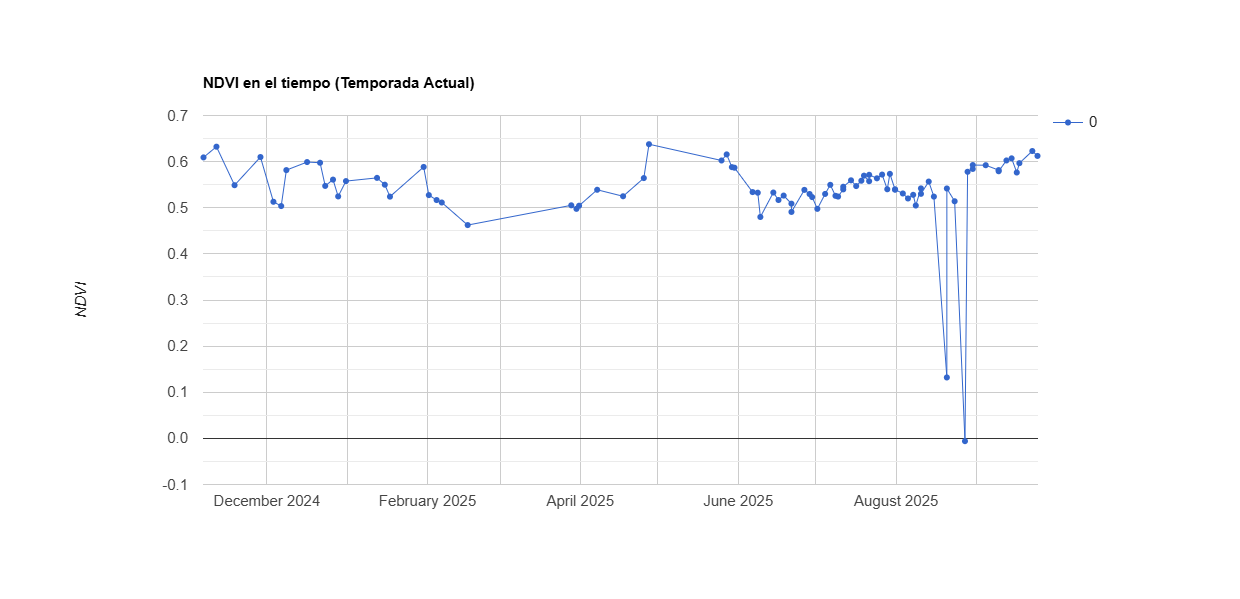

The file beside this chart, header and first rows:
system:time_start, 0
Nov 6, 2024, 0.609
Nov 11, 2024, 0.632
Nov 18, 2024, 0.549
Nov 28, 2024, 0.61
Dec 3, 2024, 0.513
Dec 6, 2024, 0.504
Dec 8, 2024, 0.582
Dec 16, 2024, 0.599
Dec 21, 2024, 0.598
Dec 23, 2024, 0.547
Dec 26, 2024, 0.561
Dec 28, 2024, 0.525
Dec 31, 2024, 0.558
Jan 12, 2025, 0.565
Jan 15, 2025, 0.55
Jan 17, 2025, 0.524
Jan 30, 2025, 0.588
Feb 1, 2025, 0.527
Feb 4, 2025, 0.517
Feb 6, 2025, 0.511
Feb 16, 2025, 0.462
Mar 28, 2025, 0.505
Mar 30, 2025, 0.498
Mar 31, 2025, 0.504
Apr 7, 2025, 0.539
Apr 17, 2025, 0.525
Apr 25, 2025, 0.564
Apr 27, 2025, 0.638
May 25, 2025, 0.602
May 27, 2025, 0.616
May 29, 2025, 0.588
May 30, 2025, 0.587
Jun 6, 2025, 0.534
Jun 8, 2025, 0.533
Jun 9, 2025, 0.48
Jun 14, 2025, 0.533
Jun 16, 2025, 0.517
Jun 18, 2025, 0.526
Jun 21, 2025, 0.509
Jun 21, 2025, 0.491
Jun 26, 2025, 0.539
Jun 28, 2025, 0.53
Jun 29, 2025, 0.523
Jul 1, 2025, 0.498
Jul 4, 2025, 0.53
Jul 6, 2025, 0.55
Jul 8, 2025, 0.526
Jul 9, 2025, 0.524
Jul 11, 2025, 0.54
Jul 11, 2025, 0.546
Jul 14, 2025, 0.559
Jul 16, 2025, 0.547
Jul 18, 2025, 0.559
Jul 19, 2025, 0.57
Jul 21, 2025, 0.558
Jul 21, 2025, 0.571
Jul 24, 2025, 0.564
Jul 26, 2025, 0.572
Jul 28, 2025, 0.54
Jul 29, 2025, 0.574
... 26 more rows
